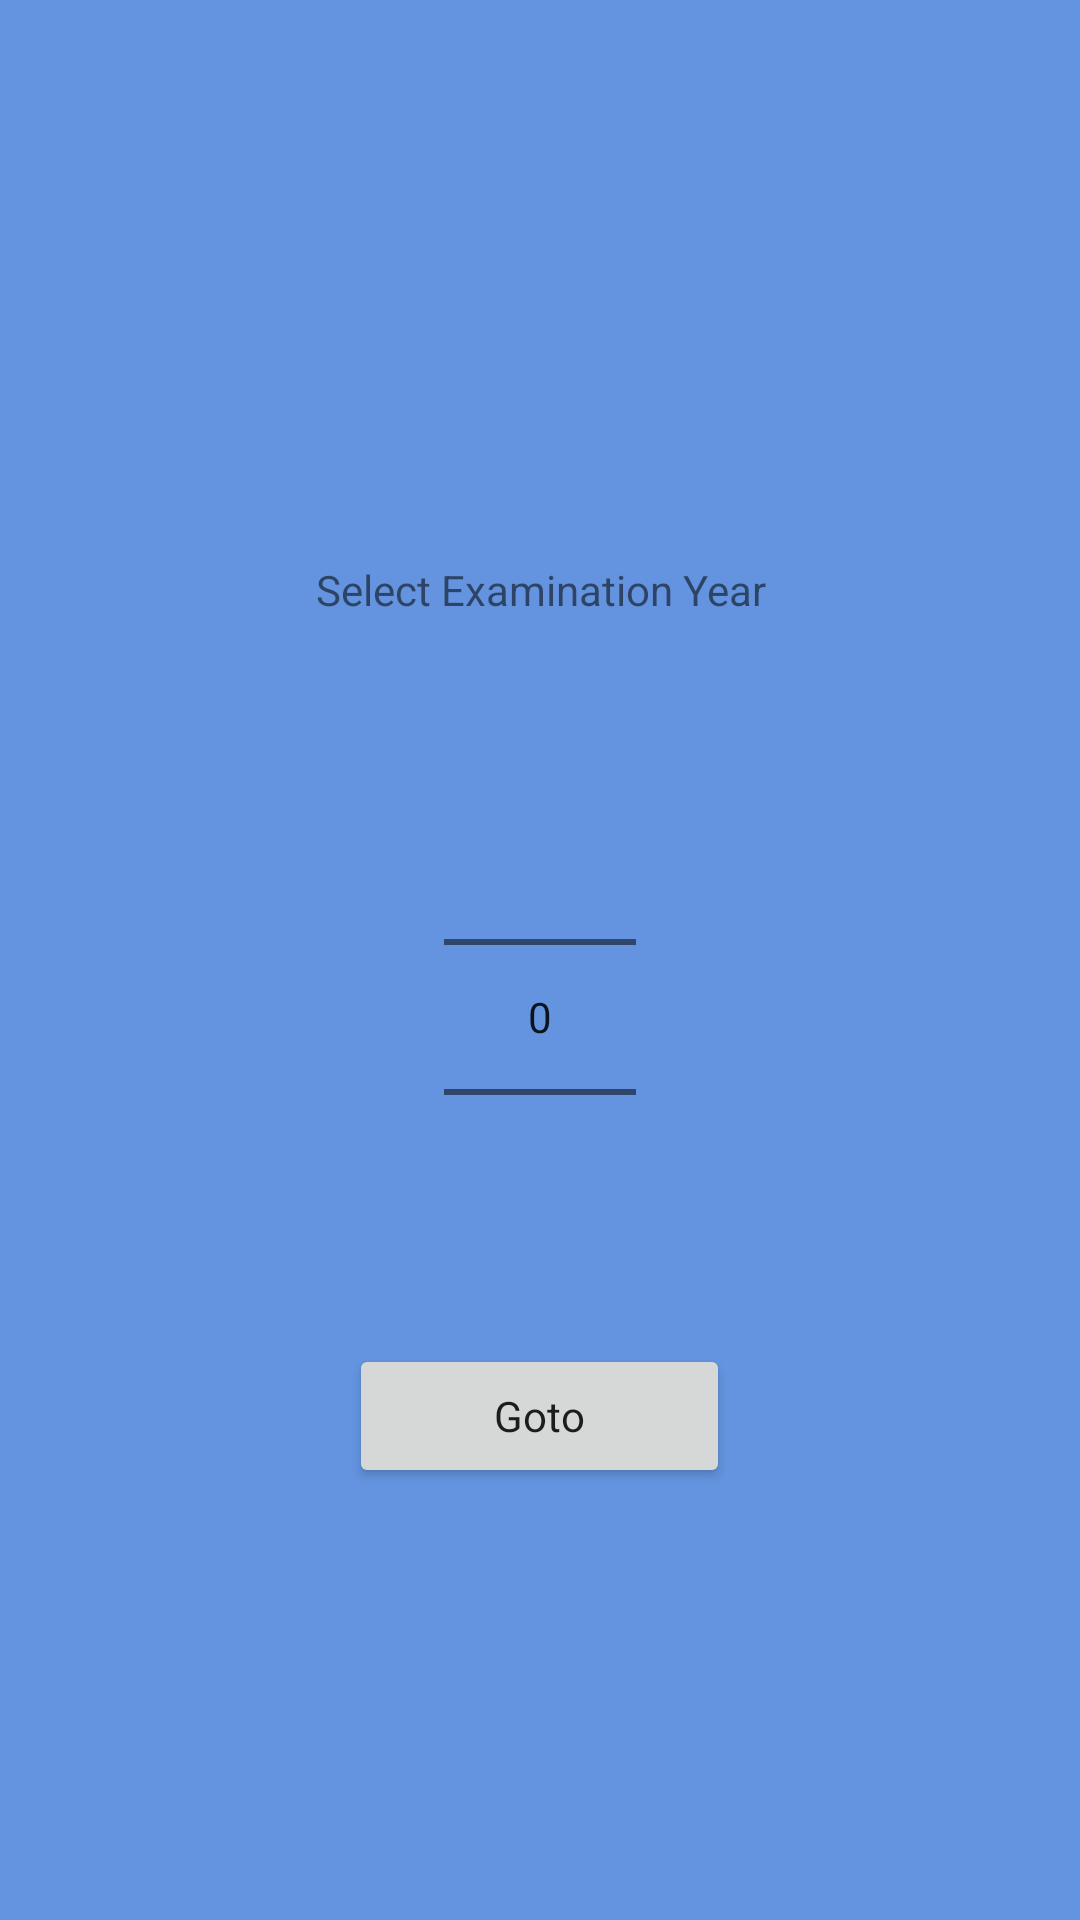

Here is an Android app screen rendered from its layout file. Give the layout XML and the strings, colors and styles it references.
<!-- AndroidManifest.xml: application theme AppTheme.NoActionBar -->
<!-- res/layout/year_picker.xml -->
<?xml version="1.0" encoding="utf-8"?>
<LinearLayout xmlns:android="http://schemas.android.com/apk/res/android"
    xmlns:tools="http://schemas.android.com/tools"
    android:id="@+id/year_picker"
    android:layout_width="match_parent"
    android:layout_height="match_parent"
    android:background="#6494e0"
           android:gravity="center"
    android:orientation="vertical"
    android:paddingBottom="@dimen/activity_vertical_margin"
    android:paddingLeft="@dimen/activity_horizontal_margin"
    android:paddingRight="@dimen/activity_horizontal_margin"
    android:paddingTop="@dimen/activity_vertical_margin"
    tools:context="erudite.maotronics.com.erudite.YearPicker"
    android:weightSum="1">

    <TextView
        android:layout_width="match_parent"
        android:layout_height="wrap_content"
        android:layout_gravity="center"
        android:gravity="center"
        android:text="Select Examination Year"
        android:layout_weight="0.23"
        android:id="@+id/textView2" />

    <NumberPicker
        android:id="@+id/numberPicker"
        android:layout_width="wrap_content"
        android:layout_height="wrap_content"
        android:layout_gravity="center"
        android:gravity="center"></NumberPicker>

    <TextView
        android:layout_width="match_parent"
        android:layout_height="wrap_content"
        android:layout_gravity="center"
        android:gravity="center"

        />

    <Button
        android:id="@+id/numberPicker_button"
        android:layout_width="127dp"
        android:layout_height="wrap_content"
        android:gravity="center"
        android:layout_gravity="center"
        android:text="Goto"
        android:textAppearance="@style/TextAppearance.AppCompat" />

</LinearLayout>
<!-- resources referenced by this layout -->
<resources>
  <style name="AppTheme.NoActionBar" parent="AppTheme">
          <item name="windowActionBar">false</item>
          <item name="windowNoTitle">true</item>
          <item name="colorPrimary">#98fc23</item>
          <item name="colorPrimaryDark">#243f03</item>
          <item name="colorAccent">@color/cardview_shadow_start_color</item>
      </style>
  <style name="AppTheme" parent="Theme.AppCompat.Light.DarkActionBar">
          
          <item name="colorPrimary">#98fc23</item>
          <item name="colorPrimaryDark">#243f03</item>
          <item name="colorAccent">@color/cardview_shadow_start_color</item>
      </style>
</resources>
